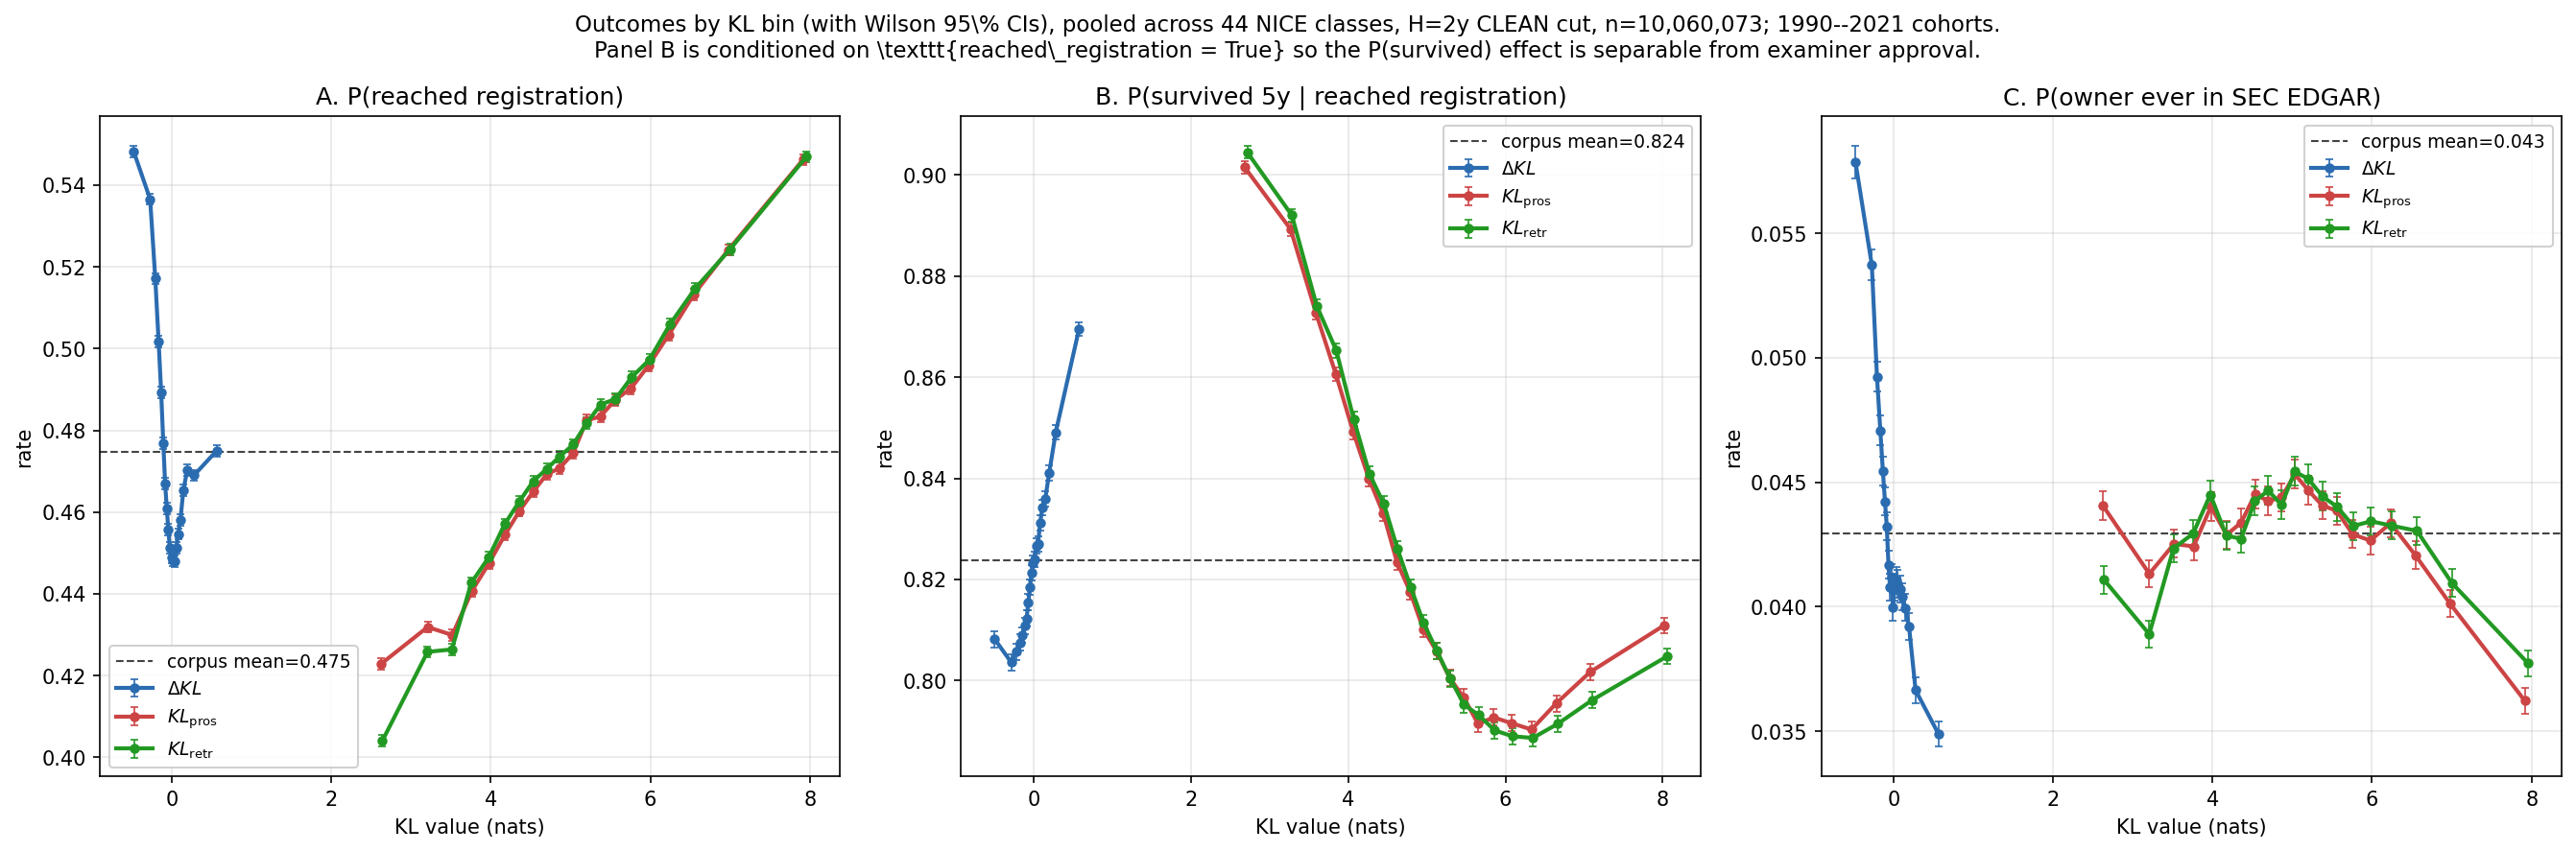

The table this chart was drawn from, first rows:
outcome, axis, bin, n, rate, mid, lo, hi
reached_registration, $\Delta KL$, 0, 503004, 0.5481, -0.4757, 0.5468, 0.5495
reached_registration, $\Delta KL$, 1, 503005, 0.5366, -0.2713, 0.5352, 0.5379
reached_registration, $\Delta KL$, 2, 503002, 0.5171, -0.2067, 0.5157, 0.5185
reached_registration, $\Delta KL$, 3, 503004, 0.5017, -0.1649, 0.5003, 0.503
reached_registration, $\Delta KL$, 4, 503005, 0.4892, -0.1329, 0.4879, 0.4906
reached_registration, $\Delta KL$, 5, 503002, 0.4769, -0.1065, 0.4755, 0.4783
reached_registration, $\Delta KL$, 6, 503004, 0.467, -0.08353, 0.4656, 0.4684
reached_registration, $\Delta KL$, 7, 503003, 0.4609, -0.06274, 0.4595, 0.4623
reached_registration, $\Delta KL$, 8, 503004, 0.4558, -0.04326, 0.4544, 0.4571
reached_registration, $\Delta KL$, 9, 503004, 0.4513, -0.02448, 0.4499, 0.4527
reached_registration, $\Delta KL$, 10, 503003, 0.4489, -0.005746, 0.4475, 0.4502
reached_registration, $\Delta KL$, 11, 503004, 0.4483, 0.01349, 0.4469, 0.4496
reached_registration, $\Delta KL$, 12, 503003, 0.448, 0.03374, 0.4466, 0.4494
reached_registration, $\Delta KL$, 13, 503004, 0.4513, 0.05566, 0.4499, 0.4527
reached_registration, $\Delta KL$, 14, 503006, 0.4546, 0.08024, 0.4533, 0.456
reached_registration, $\Delta KL$, 15, 503001, 0.4581, 0.109, 0.4568, 0.4595
reached_registration, $\Delta KL$, 16, 503004, 0.4654, 0.1449, 0.464, 0.4668
reached_registration, $\Delta KL$, 17, 503003, 0.4703, 0.1948, 0.4689, 0.4717
reached_registration, $\Delta KL$, 18, 503004, 0.469, 0.2773, 0.4676, 0.4704
reached_registration, $\Delta KL$, 19, 503004, 0.475, 0.5628, 0.4736, 0.4764
reached_registration, $KL_{\mathrm{pros}}$, 0, 503005, 0.4229, 2.627, 0.4215, 0.4243
reached_registration, $KL_{\mathrm{pros}}$, 1, 503003, 0.4319, 3.208, 0.4305, 0.4332
reached_registration, $KL_{\mathrm{pros}}$, 2, 503003, 0.4299, 3.517, 0.4285, 0.4313
reached_registration, $KL_{\mathrm{pros}}$, 3, 503004, 0.4407, 3.763, 0.4393, 0.4421
reached_registration, $KL_{\mathrm{pros}}$, 4, 503005, 0.4475, 3.979, 0.4462, 0.4489
reached_registration, $KL_{\mathrm{pros}}$, 5, 503002, 0.4544, 4.177, 0.4531, 0.4558
reached_registration, $KL_{\mathrm{pros}}$, 6, 503004, 0.4603, 4.359, 0.4589, 0.4616
reached_registration, $KL_{\mathrm{pros}}$, 7, 503003, 0.465, 4.533, 0.4636, 0.4664
reached_registration, $KL_{\mathrm{pros}}$, 8, 503004, 0.4692, 4.7, 0.4678, 0.4706
reached_registration, $KL_{\mathrm{pros}}$, 9, 503004, 0.4708, 4.865, 0.4694, 0.4722
reached_registration, $KL_{\mathrm{pros}}$, 10, 503004, 0.4744, 5.032, 0.473, 0.4758
reached_registration, $KL_{\mathrm{pros}}$, 11, 503003, 0.4824, 5.201, 0.481, 0.4838
reached_registration, $KL_{\mathrm{pros}}$, 12, 503003, 0.4834, 5.375, 0.482, 0.4848
reached_registration, $KL_{\mathrm{pros}}$, 13, 503004, 0.4875, 5.559, 0.4861, 0.4888
reached_registration, $KL_{\mathrm{pros}}$, 14, 503004, 0.4903, 5.757, 0.4889, 0.4916
reached_registration, $KL_{\mathrm{pros}}$, 15, 503003, 0.4959, 5.978, 0.4945, 0.4972
reached_registration, $KL_{\mathrm{pros}}$, 16, 503004, 0.5034, 6.232, 0.502, 0.5048
reached_registration, $KL_{\mathrm{pros}}$, 17, 503003, 0.5133, 6.545, 0.5119, 0.5146
reached_registration, $KL_{\mathrm{pros}}$, 18, 503004, 0.5241, 6.977, 0.5227, 0.5255
reached_registration, $KL_{\mathrm{pros}}$, 19, 503004, 0.5462, 7.914, 0.5448, 0.5476
reached_registration, $KL_{\mathrm{retr}}$, 0, 503004, 0.4041, 2.641, 0.4027, 0.4054
reached_registration, $KL_{\mathrm{retr}}$, 1, 503004, 0.4258, 3.207, 0.4244, 0.4272
reached_registration, $KL_{\mathrm{retr}}$, 2, 503004, 0.4264, 3.511, 0.425, 0.4278
reached_registration, $KL_{\mathrm{retr}}$, 3, 503003, 0.4427, 3.756, 0.4413, 0.4441
reached_registration, $KL_{\mathrm{retr}}$, 4, 503004, 0.4489, 3.973, 0.4475, 0.4503
reached_registration, $KL_{\mathrm{retr}}$, 5, 503003, 0.457, 4.173, 0.4556, 0.4584
reached_registration, $KL_{\mathrm{retr}}$, 6, 503004, 0.4626, 4.357, 0.4612, 0.4639
reached_registration, $KL_{\mathrm{retr}}$, 7, 503003, 0.4675, 4.531, 0.4662, 0.4689
reached_registration, $KL_{\mathrm{retr}}$, 8, 503004, 0.4705, 4.7, 0.4692, 0.4719
reached_registration, $KL_{\mathrm{retr}}$, 9, 503004, 0.4736, 4.865, 0.4722, 0.475
reached_registration, $KL_{\mathrm{retr}}$, 10, 503003, 0.4765, 5.032, 0.4751, 0.4779
reached_registration, $KL_{\mathrm{retr}}$, 11, 503004, 0.4818, 5.202, 0.4804, 0.4831
reached_registration, $KL_{\mathrm{retr}}$, 12, 503004, 0.4863, 5.377, 0.4849, 0.4877
reached_registration, $KL_{\mathrm{retr}}$, 13, 503003, 0.4877, 5.563, 0.4863, 0.489
reached_registration, $KL_{\mathrm{retr}}$, 14, 503004, 0.493, 5.764, 0.4916, 0.4944
reached_registration, $KL_{\mathrm{retr}}$, 15, 503003, 0.4972, 5.987, 0.4959, 0.4986
reached_registration, $KL_{\mathrm{retr}}$, 16, 503004, 0.5059, 6.245, 0.5045, 0.5073
reached_registration, $KL_{\mathrm{retr}}$, 17, 503003, 0.5147, 6.563, 0.5133, 0.5161
reached_registration, $KL_{\mathrm{retr}}$, 18, 503004, 0.5243, 7.001, 0.523, 0.5257
reached_registration, $KL_{\mathrm{retr}}$, 19, 503004, 0.5469, 7.955, 0.5455, 0.5483
... 120 more rows
